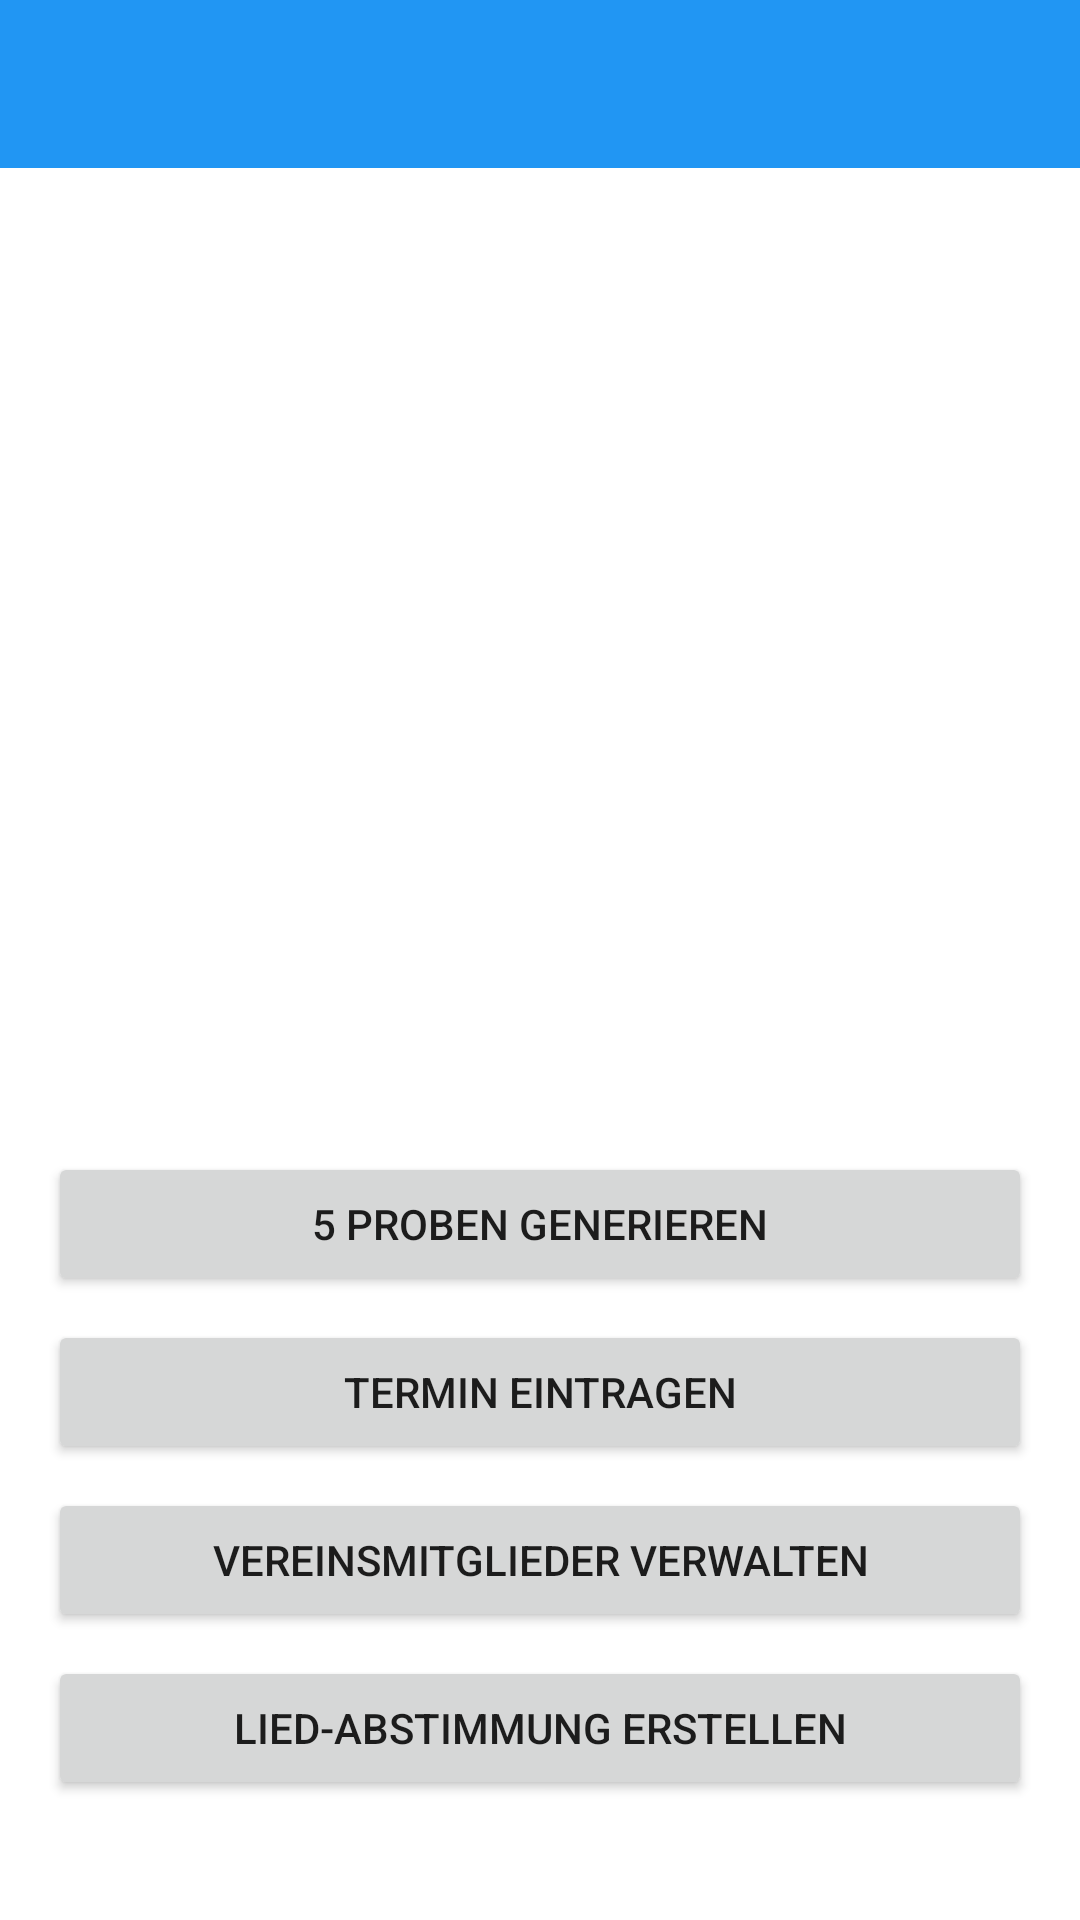

Reconstruct the res/layout file that produces this screen, plus the resources it refers to.
<!-- AndroidManifest.xml: application theme Theme.MusikkorpsMinus.Standart -->
<!-- res/layout/activity_organisation.xml -->
<?xml version="1.0" encoding="utf-8"?>
<LinearLayout xmlns:android="http://schemas.android.com/apk/res/android"
    xmlns:app="http://schemas.android.com/apk/res-auto"
    xmlns:tools="http://schemas.android.com/tools"
    android:layout_width="match_parent"
    android:orientation="vertical"
    android:layout_height="match_parent"
    tools:context=".OrganisationActivity">

    <com.google.android.material.appbar.AppBarLayout
        android:layout_width="match_parent"
        android:theme="@style/Theme.Kanban.AppBarOverlay"
        android:layout_height="wrap_content">
        <androidx.appcompat.widget.Toolbar
            android:layout_width="match_parent"
            app:titleTextColor="@color/white"
            android:id="@+id/tb_organisation"
            app:popupTheme="@style/Theme.Kanban.PopUpOverlay"
            android:layout_height="?attr/actionBarSize">
        </androidx.appcompat.widget.Toolbar>
    </com.google.android.material.appbar.AppBarLayout>

    <ImageView
        android:layout_width="match_parent"
        android:layout_marginTop="64dp"
        android:src="@drawable/icon"
        android:layout_height="200dp">
    </ImageView>

    <Button
        android:layout_width="match_parent"
        android:layout_marginStart="16dp"
        android:text="5 Proben generieren"
        android:layout_marginTop="64dp"
        android:id="@+id/cmd_organisation_generate_training"
        android:layout_marginEnd="16dp"
        android:layout_height="wrap_content">
    </Button>

    <Button
        android:layout_width="match_parent"
        android:layout_marginStart="16dp"
        android:text="Termin eintragen"
        android:layout_marginTop="8dp"
        android:id="@+id/cmd_organisation_generate_event"
        android:layout_marginEnd="16dp"
        android:layout_height="wrap_content">
    </Button>

    <Button
        android:layout_width="match_parent"
        android:layout_marginStart="16dp"
        android:text="Vereinsmitglieder verwalten"
        android:layout_marginTop="8dp"
        android:id="@+id/cmd_organisation_manage_team"
        android:layout_marginEnd="16dp"
        android:layout_height="wrap_content">
    </Button>

    <Button
        android:id="@+id/cmd_organisation_create_voting"
        android:layout_width="match_parent"
        android:layout_height="wrap_content"
        android:layout_marginStart="16dp"
        android:layout_marginTop="8dp"
        android:layout_marginEnd="16dp"
        android:text="Lied-Abstimmung erstellen">

    </Button>

</LinearLayout>
<!-- resources referenced by this layout -->
<resources>
  <color name="white">#FFFFFFFF</color>
  <style name="Theme.Kanban.AppBarOverlay" parent="ThemeOverlay.MaterialComponents.ActionBar" />
  <style name="Theme.Kanban.PopUpOverlay" parent="Theme.MaterialComponents.Light" />
  <style name="Theme.MusikkorpsMinus.Standart" parent="Theme.MaterialComponents.Light.NoActionBar">
          
          <item name="colorPrimary">@color/main_color</item>
          <item name="colorPrimaryVariant">@color/main_color</item>
          <item name="colorOnPrimary">@color/white</item>
          
          <item name="colorSecondary">@color/main_color</item>
          <item name="colorSecondaryVariant">@color/main_color</item>
          <item name="colorOnSecondary">@color/white</item>
          
          <item name="android:statusBarColor" tools:targetApi="l">?attr/colorPrimaryVariant</item>
          
      </style>
  <color name="main_color">#2196F3</color>
</resources>
